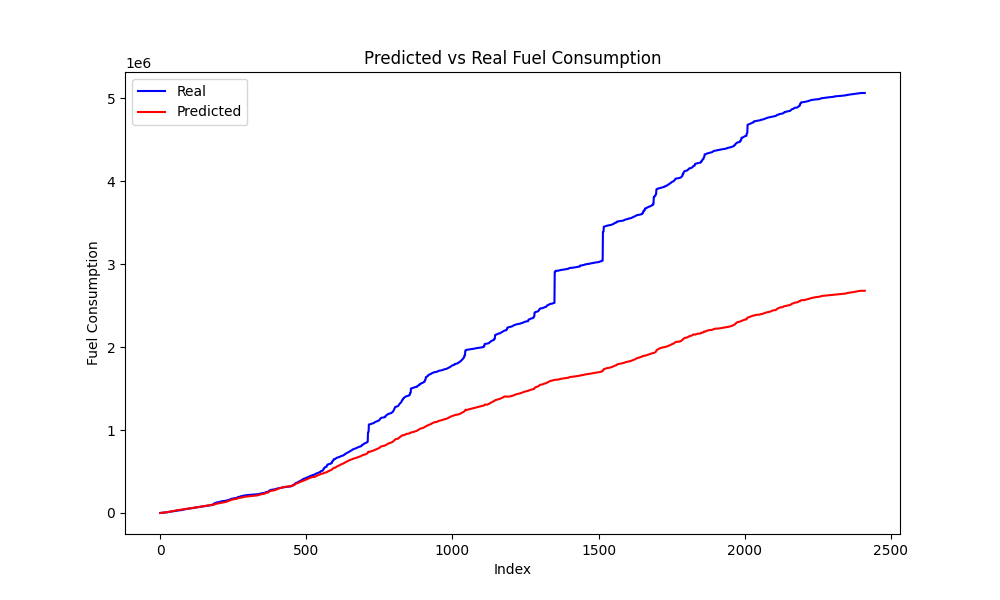

The data file committed next to this chart (first rows):
Speed, Actual, Predicted
0, 0.0, 317.8
3, 171.8, 877.7
2, 639.0, 1194
0, 1154, 1418
0, 1572, 1802
0, 1988, 2211
0, 2370, 2594
0, 2669, 2970
2, 2916, 3504
3, 3276, 4014
2, 3672, 4357
0, 4065, 4615
0, 4455, 5001
0, 4742, 5396
0, 5076, 5760
0, 5352, 6093
0, 5573, 6438
0, 6030, 6874
2, 6453, 7496
3, 6858, 8069
3, 7317, 8538
3, 7811, 8936
0, 8172, 9096
0, 8418, 9422
0, 8614, 9821
0, 9617, 10360
0, 10233, 10955
0, 10536, 11499
0, 11074, 12057
0, 12902, 12814
3, 13651, 13739
4, 14249, 14364
6, 14828, 14986
8, 15428, 15656
10, 15903, 16377
11, 16402, 17053
13, 16967, 17869
14, 17514, 18604
14, 17895, 19248
15, 18618, 20026
16, 19298, 20874
17, 20007, 21729
17, 20667, 22421
15, 20815, 22860
15, 21347, 23513
16, 22106, 24382
17, 22779, 25288
17, 23473, 26067
17, 24146, 26779
16, 24280, 27323
14, 24299, 27755
15, 25107, 28505
15, 25749, 29213
16, 26422, 30027
17, 27123, 30838
17, 27706, 31481
18, 27916, 32067
19, 28534, 32660
19, 29016, 33156
19, 29517, 33646
... 2,352 more rows
